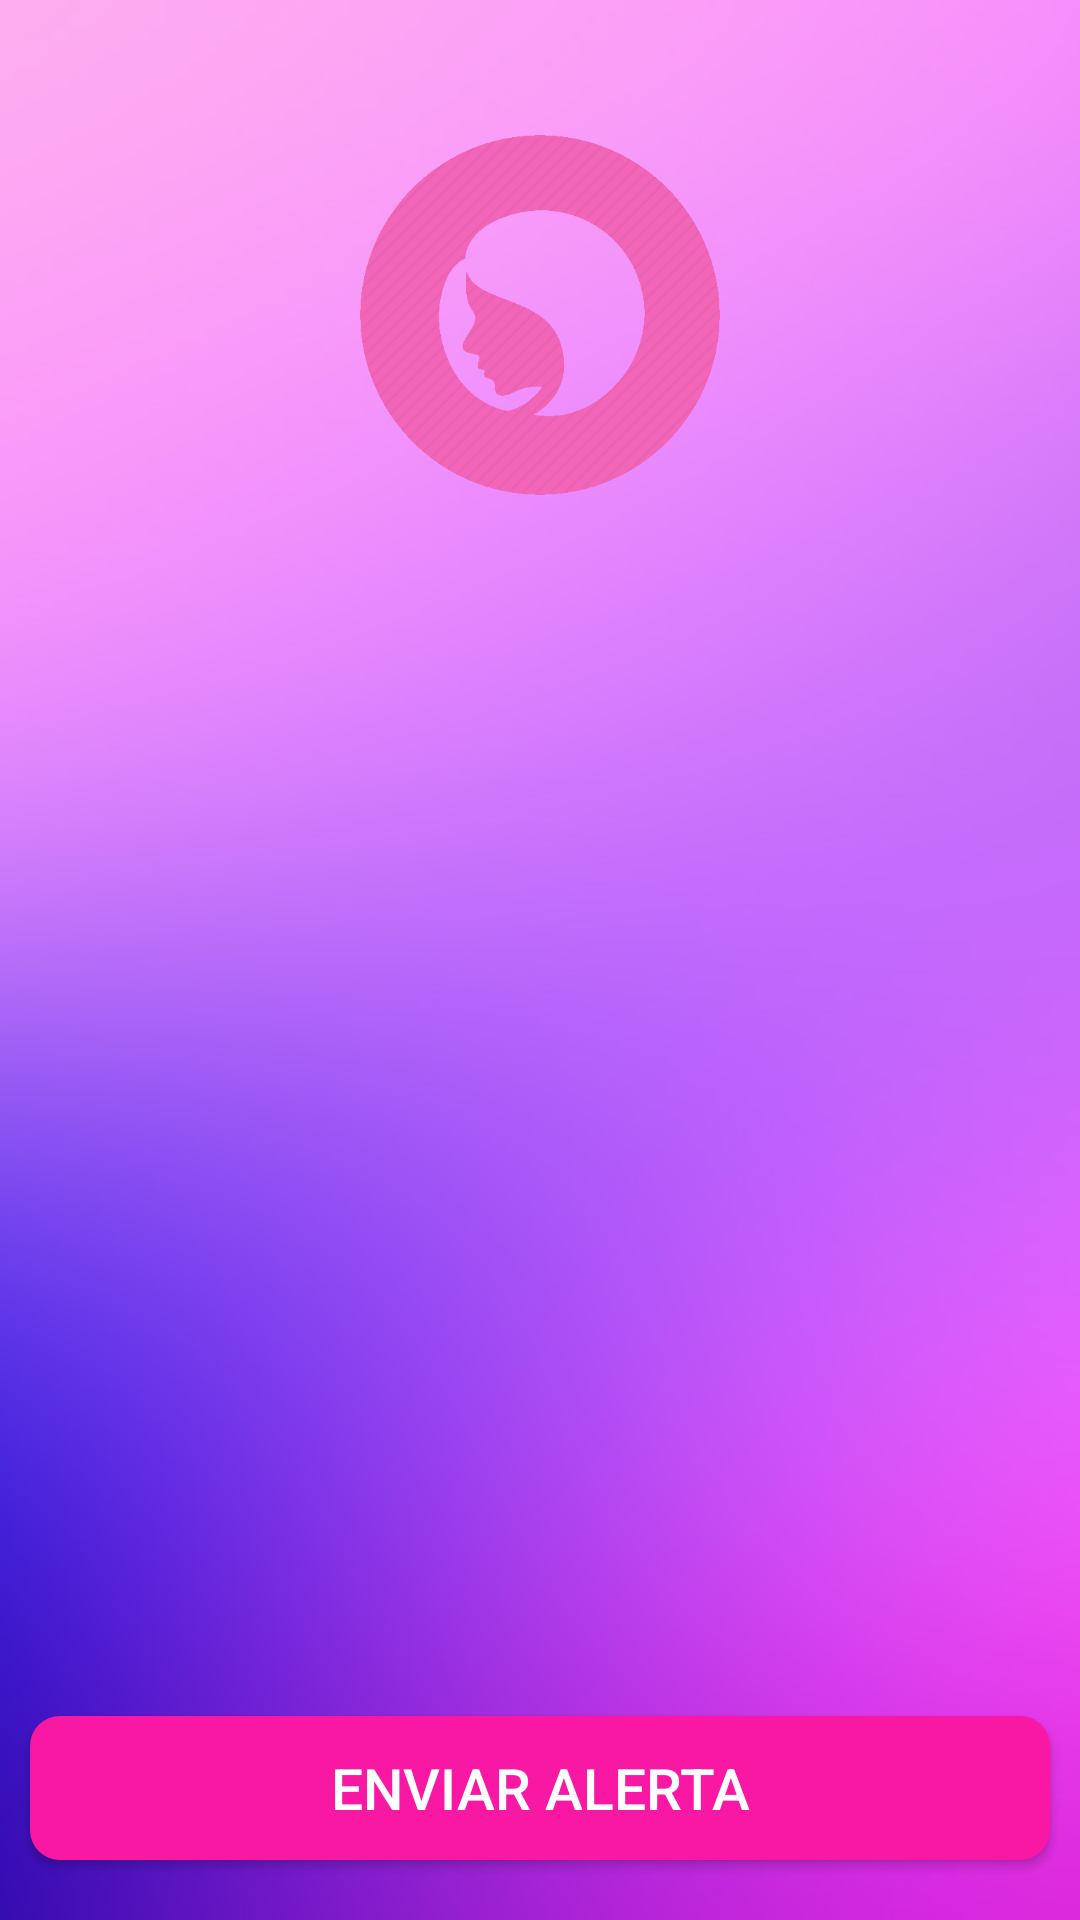

Reconstruct the res/layout file that produces this screen, plus the resources it refers to.
<!-- AndroidManifest.xml: activity theme transparentActionBar -->
<!-- res/layout/activity_home.xml -->
<?xml version="1.0" encoding="utf-8"?>
<android.support.constraint.ConstraintLayout xmlns:android="http://schemas.android.com/apk/res/android"
    xmlns:app="http://schemas.android.com/apk/res-auto"
    xmlns:tools="http://schemas.android.com/tools"
    android:id="@+id/activity_main"
    android:layout_width="match_parent"
    android:layout_height="match_parent"
    android:background="@drawable/background_login3"
    tools:context="com.example.appforthem.Activities.HomeActivity">


    <com.github.ybq.android.spinkit.SpinKitView
        android:id="@+id/pbHome"
        style="@style/SpinKitView.MultiplePulseRing"
        android:layout_width="220dp"
        android:layout_height="220dp"
        android:backgroundTint="@color/translucent"
        android:fadeScrollbars="true"
        android:padding="10dp"
        android:visibility="gone"
        app:SpinKit_Color="@color/colorNaranja"
        app:layout_constraintBottom_toBottomOf="parent"
        app:layout_constraintEnd_toEndOf="parent"
        app:layout_constraintHorizontal_bias="0.5"
        app:layout_constraintStart_toStartOf="parent"
        app:layout_constraintTop_toTopOf="parent"
        tools:ignore="MissingConstraints" />


    <ImageView
        android:id="@+id/photo"
        android:layout_width="120dp"
        android:layout_height="120dp"
        android:layout_marginTop="@dimen/space_action_bar_view_vertical"
        android:src="@drawable/woman_profile2"
        app:layout_constraintEnd_toEndOf="parent"
        app:layout_constraintHorizontal_bias="0.5"
        app:layout_constraintStart_toStartOf="parent"
        app:layout_constraintTop_toTopOf="parent"
        tools:ignore="MissingConstraints" />

    <TextView
        android:id="@+id/datosUser"
        android:layout_width="0dp"
        android:layout_height="wrap_content"
        android:layout_marginTop="15dp"
        android:textAlignment="center"
        android:textColor="@color/colorLila"
        android:textColorHighlight="@color/colorAmarillo"
        android:textSize="20dp"
        android:textStyle="bold"
        app:layout_constraintEnd_toEndOf="parent"
        app:layout_constraintHorizontal_bias="0.5"
        app:layout_constraintStart_toStartOf="parent"
        app:layout_constraintTop_toBottomOf="@+id/photo"
        tools:ignore="MissingConstraints" />

    <GridView
        android:id="@+id/opciones"
        android:layout_width="0dp"
        android:layout_height="0dp"
        android:layout_marginLeft="35dp"
        android:layout_marginTop="30dp"
        android:layout_marginRight="35dp"
        android:layout_marginBottom="30dp"
        android:columnWidth="100dp"
        android:gravity="center_vertical"
        android:horizontalSpacing="0dp"
        android:numColumns="2"
        android:stretchMode="spacingWidthUniform"
        android:verticalSpacing="5dp"
        app:layout_constraintBottom_toTopOf="@+id/alert"
        app:layout_constraintEnd_toEndOf="parent"
        app:layout_constraintHorizontal_bias="0.5"
        app:layout_constraintStart_toStartOf="parent"
        app:layout_constraintTop_toBottomOf="@+id/datosUser"
        tools:ignore="MissingConstraints" />

    <Button
        android:id="@+id/alert"
        style="@style/Button"
        android:layout_width="match_parent"
        android:layout_height="wrap_content"
        android:layout_marginLeft="10dp"
        android:layout_marginRight="10dp"
        android:layout_marginBottom="20dp"
        android:text="ENVIAR ALERTA"
        app:layout_constraintBottom_toBottomOf="parent" />
</android.support.constraint.ConstraintLayout>
<!-- resources referenced by this layout -->
<resources>
  <color name="colorAmarillo">#F1DB51</color>
  <color name="colorLila">#C9F3C2E9</color>
  <color name="colorNaranja">#FF9800</color>
  <color name="translucent">#0000ffff</color>
  <dimen name="space_action_bar_view_vertical">45dp</dimen>
  <!-- drawable background_login3: jpg bitmap (drawable, 35667 bytes) -->
  <!-- drawable woman_profile2: png bitmap (drawable, 11903 bytes) -->
  <style name="Button" parent="Widget.AppCompat.Button">
          <item name="android:textSize">19sp</item>
          <item name="android:textColor">@color/white</item>
          <item name="android:background">@drawable/rounded_button</item>
          <item name="android:textAllCaps">false</item>
      </style>
  <style name="transparentActionBar" parent="Theme.AppCompat.Light">
          <item name="android:textColorPrimary">@color/colorFucsia</item>
          <item name="colorPrimary">@android:color/transparent</item>
          <item name="windowActionBarOverlay">true</item>
      </style>
  <color name="white">#FFFFFF</color>
  <!-- drawable rounded_button (drawable) -->
  <?xml version="1.0" encoding="utf-8"?>
  <shape xmlns:android="http://schemas.android.com/apk/res/android"
      android:shape="rectangle"
      android:padding="10dp">
      <solid android:color="#f818a3"/> 
      <corners
          android:bottomRightRadius="10dp"
          android:bottomLeftRadius="10dp"
          android:topLeftRadius="10dp"
          android:topRightRadius="10dp"/>
  </shape>
  <color name="colorFucsia">#E71F62</color>
</resources>
